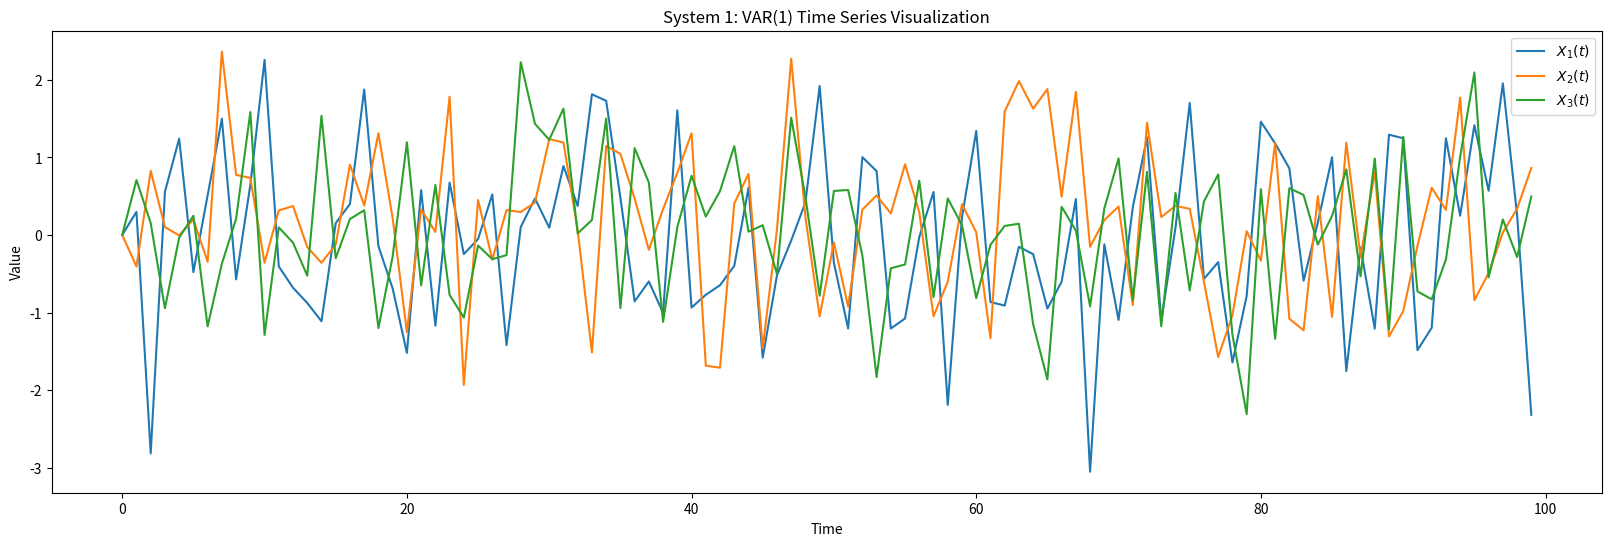
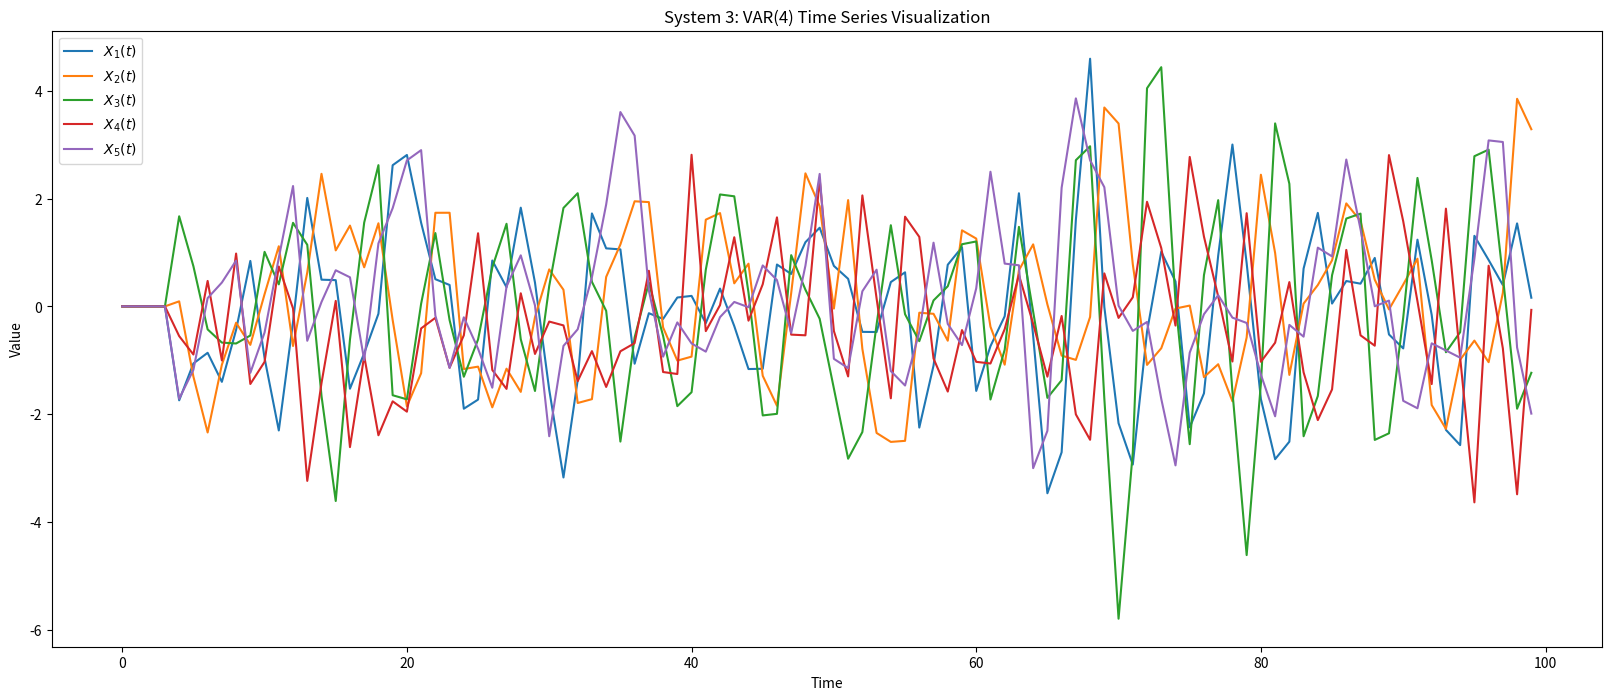

Source code (Python) for these figures, in order:
#%%
import numpy as np
import matplotlib.pyplot as plt

# Parameters
num_samples = 100
num_time_points = 1000  # Example length of the time series
std_devs = [1, 0.2, 0.3]  # Standard deviations for theta_t, eta_t, and epsilon_t

def VAR1():
    # Initialize time series for each variable
    num_variables = 3
    X = np.zeros((num_variables, num_time_points, num_samples))

    # Generate noise processes
    theta_t = np.random.normal(0, std_devs[0], (num_time_points, num_samples))
    eta_t = np.random.normal(0, std_devs[1], (num_time_points, num_samples))
    epsilon_t = np.random.normal(0, std_devs[2], (num_time_points, num_samples))

    # Apply VAR(1) model relationships
    for t in range(1, num_time_points):
        X[0, t] = theta_t[t]
        X[1, t] = 0.5 * X[2, t-1] + X[0, t-1] + eta_t[t]
        X[2, t] = X[1, t-1] + epsilon_t[t]

    # Transpose the data to have samples as the first dimension
    X = X.transpose(2, 1, 0) # (num_samples, num_time_points, num_variables)

    # At this point, X is a 3D array where:
    # - The first dimension corresponds to different realizations (samples)
    # - The second dimension corresponds to time points
    # - The third dimension corresponds to variables X1, X2, X3

    # Visualize the time series for the first sample
    sample_index = 0  # First sample for visualization
    time_series_X1 = X[0, :100, sample_index]
    time_series_X2 = X[1, :100, sample_index]
    time_series_X3 = X[2, :100, sample_index]

    # Plotting
    plt.figure(figsize=(20, 6))
    plt.plot(time_series_X1, label='$X_1(t)$')
    plt.plot(time_series_X2, label='$X_2(t)$')
    plt.plot(time_series_X3, label='$X_3(t)$')
    plt.title('System 1: VAR(1) Time Series Visualization')
    plt.xlabel('Time')
    plt.ylabel('Value')
    plt.legend()
    plt.show()
    return X

def VAR4():
    # System 3: VAR(4) process in five variables
    num_variables = 5
    num_time_points = 1000  # Adjust as needed
    num_samples = 100  # Number of realizations

    # Initialize the dataset with zeros
    data = np.zeros((num_variables, num_time_points, num_samples))

    # Generate independent Gaussian white noise processes for each variable
    noise_std = 1
    epsilon = np.random.normal(0, noise_std, (num_variables, num_time_points, num_samples))

    # Apply the VAR(4) model relationships
    # Coefficients are as per the system's description
    for t in range(4, num_time_points):
        for sample in range(num_samples):
            # X1, t
            data[0, t, sample] = 0.4 * data[0, t-1, sample] - 0.5 * data[0, t-2, sample] + 0.4 * data[4, t-1, sample] + epsilon[0, t, sample]
            # X2, t
            data[1, t, sample] = 0.4 * data[1, t-1, sample] - 0.3 * data[0, t-4, sample] + 0.4 * data[4, t-2, sample] + epsilon[1, t, sample]
            # X3, t
            data[2, t, sample] = 0.5 * data[2, t-1, sample] - 0.7 * data[2, t-2, sample] - 0.3 * data[4, t-3, sample] + epsilon[2, t, sample]
            # X4, t
            data[3, t, sample] = 0.8 * data[3, t-3, sample] + 0.4 * data[0, t-2, sample] + 0.3 * data[1, t-3, sample] + epsilon[3, t, sample]
            # X5, t
            data[4, t, sample] = 0.7 * data[4, t-1, sample] - 0.5 * data[4, t-2, sample] - 0.4 * data[3, t-1, sample] + epsilon[4, t, sample]

    # The generated data is a 3D array with dimensions corresponding to variables, timepoints, and samples
    # To proceed with analysis, you might want to consider one sample at a time or average across samples
    # Visualize the time series for the first sample
    sample_index = 0  # First sample for visualization
    time_series_data = data[:, :100, sample_index]

    # Plotting
    plt.figure(figsize=(20, 8))
    for i in range(num_variables):
        plt.plot(time_series_data[i], label=f'$X_{i+1}(t)$')

    plt.title('System 3: VAR(4) Time Series Visualization')
    plt.xlabel('Time')
    plt.ylabel('Value')
    plt.legend()
    plt.show()
    return data


# %%
VAR1_data = VAR1()
VAR4_data = VAR4()